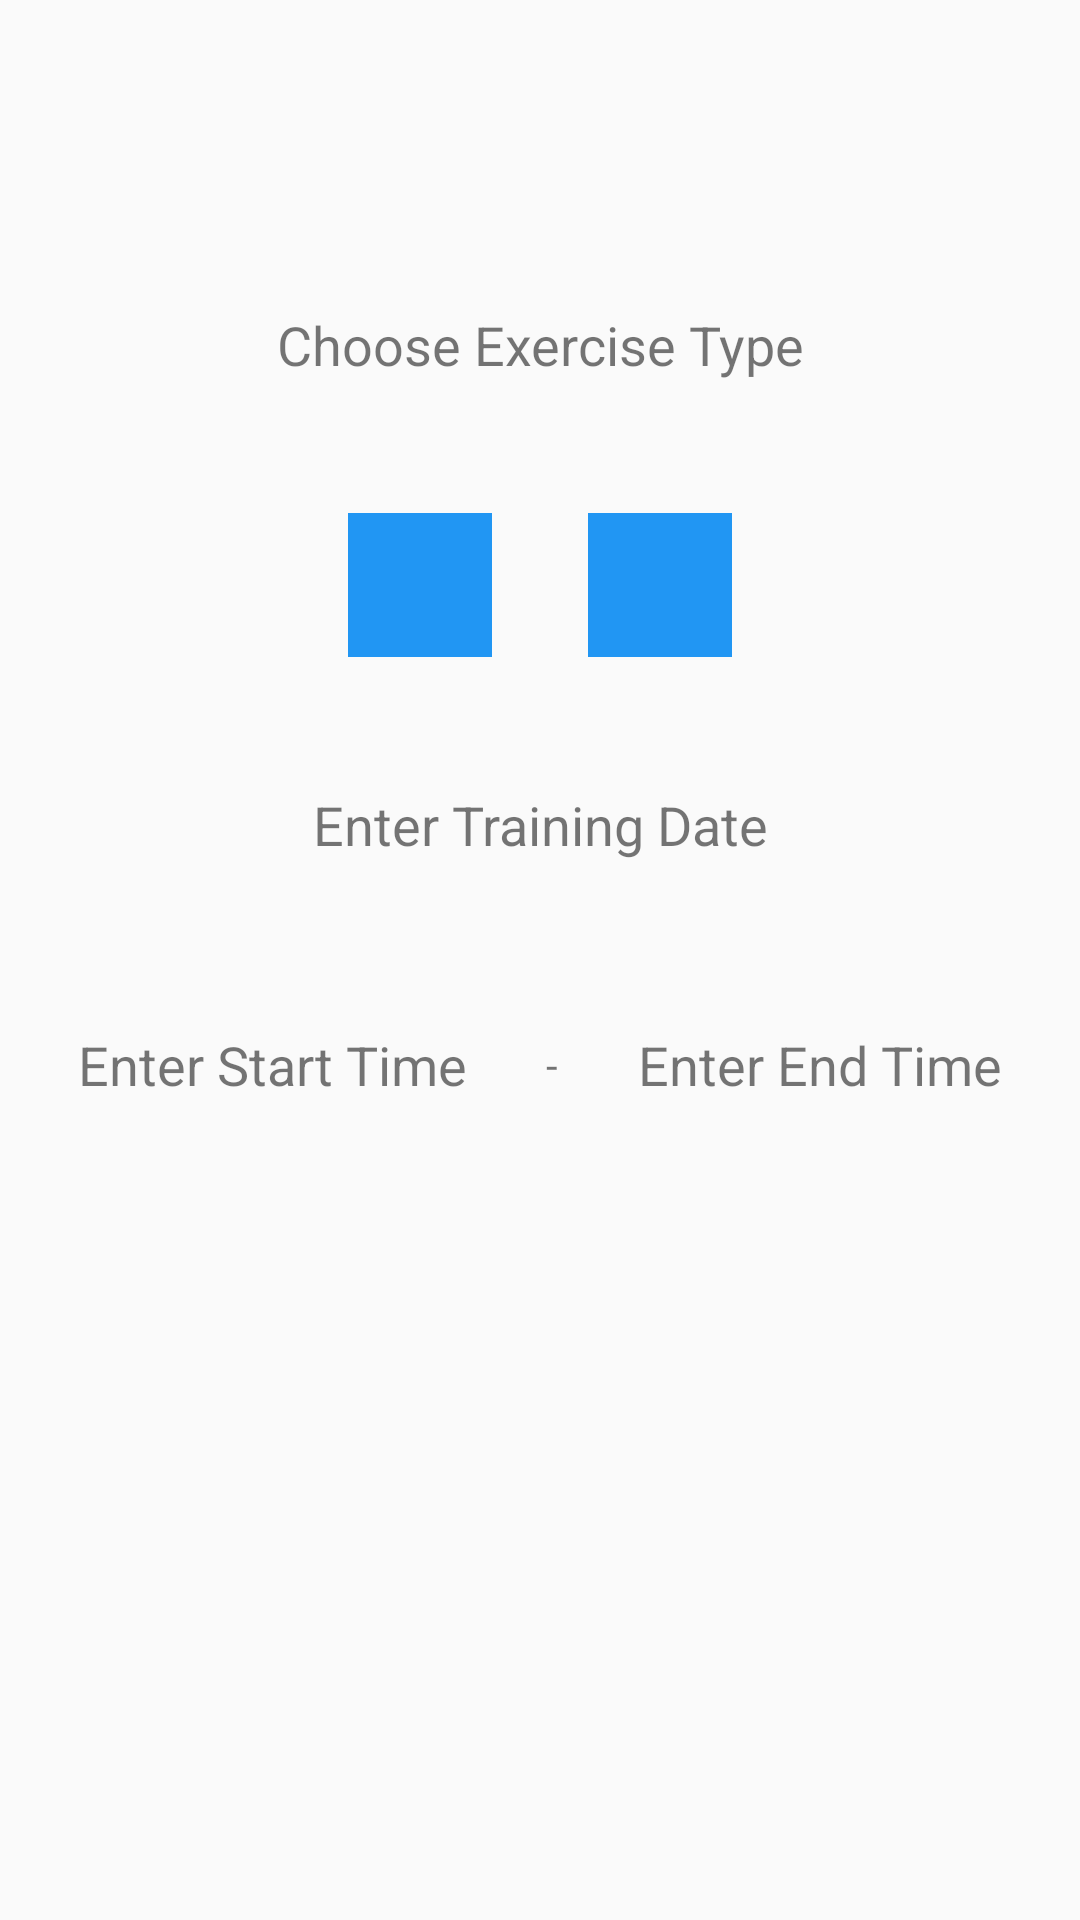

The Android layout XML behind this screen, and the referenced resources:
<!-- AndroidManifest.xml: application theme AppTheme -->
<!-- res/layout/fragment_add_schedule.xml -->
<?xml version="1.0" encoding="utf-8"?>
<LinearLayout xmlns:android="http://schemas.android.com/apk/res/android"
              xmlns:app="http://schemas.android.com/apk/res-auto"
              xmlns:tools="http://schemas.android.com/tools"
              android:orientation="vertical"
              android:layout_width="match_parent"
              android:layout_height="match_parent"
              tools:context=".ui.schedule.AddScheduleFragment">

    <Space
            android:layout_width="wrap_content"
            android:layout_height="wrap_content"
            android:minHeight="75dp"/>

    <TextView
            android:id="@+id/header_pick_exercise"
            android:layout_width="match_parent"
            android:layout_height="wrap_content"
            android:minHeight="48dp"
            android:text="@string/choose_exercise_type"
            android:textAlignment="center"
            android:gravity="center"
            android:textSize="18sp"
            android:layout_margin="@dimen/big_padding"/>

    <LinearLayout
            android:orientation="horizontal"
            android:layout_width="match_parent"
            android:gravity="center"
            android:layout_height="wrap_content">

        <ImageButton
                android:id="@+id/exercise_cycling"
                android:layout_width="wrap_content"
                android:layout_height="wrap_content"
                android:background="@color/colorPrimary"
                android:src="@drawable/ic_directions_bike_white_24dp"
                android:minHeight="48dp"
                android:minWidth="48dp"
                android:layout_margin="@dimen/big_padding"/>

        <ImageButton
                android:id="@+id/exercise_walking"
                android:layout_width="wrap_content"
                android:layout_height="wrap_content"
                android:background="@color/colorPrimary"
                android:src="@drawable/ic_directions_walk_white_24dp"
                android:minHeight="48dp"
                android:minWidth="48dp"
                android:layout_margin="@dimen/big_padding"/>
    </LinearLayout>

    <TextView
            android:id="@+id/pick_date"
            android:layout_width="match_parent"
            android:layout_height="wrap_content"
            android:minHeight="48dp"
            android:text="@string/enter_training_date"
            android:textAlignment="center"
            android:gravity="center"
            android:textSize="18sp"
            android:layout_margin="@dimen/big_padding"/>

    <LinearLayout
            android:orientation="horizontal"
            android:gravity="center"
            android:layout_width="match_parent"
            android:layout_height="wrap_content">

        <TextView
                android:id="@+id/pick_start_time"
                android:layout_width="wrap_content"
                android:layout_height="wrap_content"
                android:minWidth="100dp"
                android:minHeight="48dp"
                android:text="@string/enter_start_time"
                android:textAlignment="center"
                android:gravity="center"
                android:textSize="18sp"
                android:layout_margin="@dimen/big_padding"/>

        <TextView
                android:text="-"
                android:minWidth="25dp"
                android:gravity="center"
                android:layout_width="wrap_content"
                android:layout_height="wrap_content"
                android:id="@+id/textView2"/>

        <TextView
                android:id="@+id/pick_end_time"
                android:layout_width="wrap_content"
                android:layout_height="wrap_content"
                android:minWidth="100dp"
                android:minHeight="48dp"
                android:text="@string/enter_end_time"
                android:textAlignment="center"
                android:gravity="center"
                android:textSize="18sp"
                android:layout_margin="@dimen/big_padding"/>

    </LinearLayout>

    <LinearLayout
            android:orientation="horizontal"
            android:layout_width="match_parent"
            android:layout_height="match_parent">
    </LinearLayout>

    <Button
            android:id="@+id/button_save"
            android:layout_width="match_parent"
            android:layout_height="wrap_content"
            android:background="@color/colorPrimary"
            android:text="@string/button_save"
            android:layout_margin="@dimen/big_padding"
            android:textColor="@color/saveButton"/>

</LinearLayout>
<!-- resources referenced by this layout -->
<resources>
  <color name="colorPrimary">#2196F3</color>
  <color name="saveButton">#55DA03</color>
  <dimen name="big_padding">16dp</dimen>
  <string name="button_save">Save</string>
  <string name="choose_exercise_type">Choose Exercise Type</string>
  <string name="enter_end_time">Enter End Time</string>
  <string name="enter_start_time">Enter Start Time</string>
  <string name="enter_training_date">Enter Training Date</string>
  <style name="AppTheme" parent="Theme.AppCompat.Light.DarkActionBar">
          
          <item name="colorPrimary">@color/colorPrimary</item>
          <item name="colorPrimaryDark">@color/colorPrimaryDark</item>
          <item name="colorAccent">@color/colorAccent</item>
      </style>
  <color name="colorPrimaryDark">#3F51B5</color>
  <color name="colorAccent">#03DAC5</color>
</resources>
